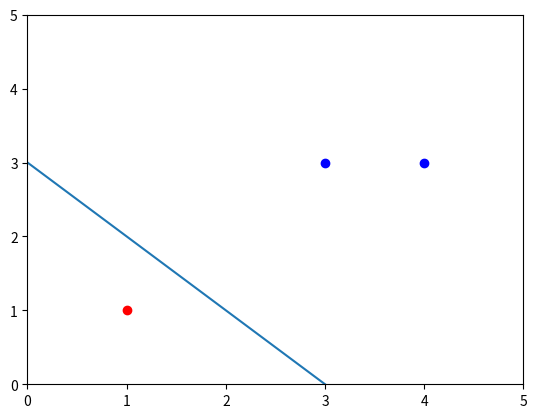

This chart was generated by the following Python code:
#--coding:utf-8
#################################################  
# Perceptron: Perceptron
# Author : Li Xiang  
# Date   : 2018-11-08
# [redacted]
# Refs: https://blog.csdn.net/wds2006sdo/article/details/51923546
#################################################  

import numpy as np 
from matplotlib import pyplot as plt 
import csv


lr = 1
max_epoch = 10  #训练多少个epochs，即全部样本训练多少次

class Perceptron(object):
    def __init__(self, x, y):
        self.train_x = x
        self.train_y = y

        #训练样本个数
        self.N = self.train_y.shape[0]

        #选去初值w, b
        self.w = np.zeros((1, 2))
        self.b = 0

    def train(self):
        c_iter = 0  #迭代次数

        while True:
            for i in range(self.N):
                tmp = self.train_y[i] * (np.dot(self.w, self.train_x[i].T) + self.b)

                #如果 yi(w*xi + b) <= 0, 更新w, b
                if tmp <= 0:
                    self.w = self.w + lr * self.train_y[i] * self.train_x[i]
                    self.b = self.b + lr * self.train_y[i]

            c_iter += 1
            print('{} epoch, w and b are updating...{}'.format(c_iter, self.w, self.b))

            if c_iter >= max_epoch:
                break
        
        return self.w, self.b
        

    def predict(self, feature):
        feature = np.array(feature)

        fea = np.dot(self.w, feature) + self.b
        if fea >= 0:
            return 1
        else:
            return 0


if __name__ == "__main__":
    print("===============Step 1: Loading data===============")
    #Training samples
    X = np.array([[3,3],[4,3],[1,1]])
    Y = np.array([[1],[1],[-1]])

    per = Perceptron(X, Y)

    #训练样本
    print('===============Step 2: Starting training================\n')
    w, b = per.train()
    print('w, b are', w, b)

    #预测特征
    print('===============Step 3: Starting testing================')
    feature = [3, 3]
    result = per.predict(feature)   

    print(feature, 'belongs to label', result)


    #画出样本点
    for i in range(Y.shape[0]):  
        if Y[i] == -1:  
            plt.plot(X[i, 0], X[i, 1], 'or')  
        elif Y[i] == 1:  
            plt.plot(X[i, 0], X[i, 1], 'ob') 

    #设置刻度
    plt.xlim(0, 5)
    plt.ylim(0, 5)

    #画感知机分离超平面
    x = np.arange(0, 5, 1)
    y = -(w[:, 0] / w[:, 1]) * x - b / w[:, 1]
    plt.plot(x, y)

    plt.show()   
    
